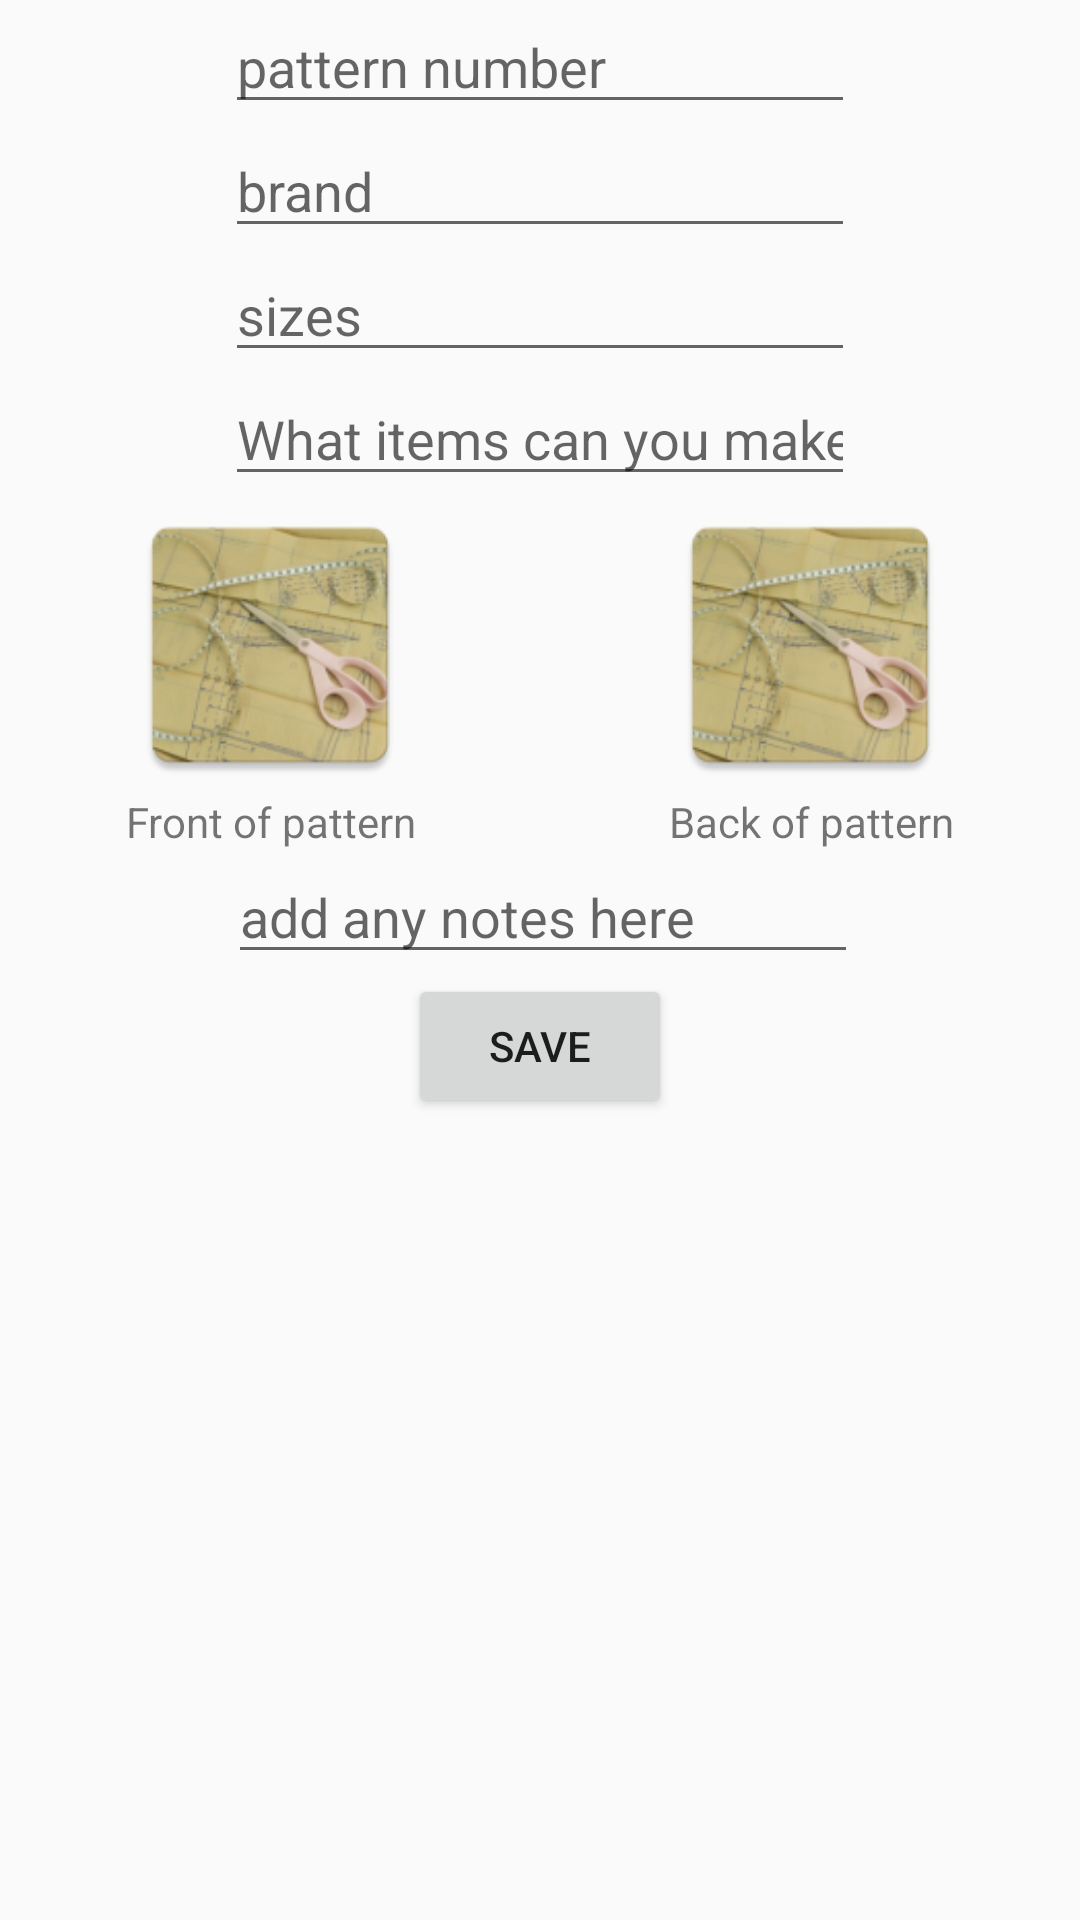

Write the Android layout XML for this screen, with the resource values it uses.
<!-- AndroidManifest.xml: application theme AppTheme -->
<!-- res/layout/activity_add_pattern.xml -->
<?xml version="1.0" encoding="utf-8"?>
<LinearLayout xmlns:android="http://schemas.android.com/apk/res/android"
    android:orientation="vertical"
    xmlns:app="http://schemas.android.com/apk/res-auto"
    xmlns:tools="http://schemas.android.com/tools"
    android:layout_width="match_parent"
    android:layout_height="match_parent"
    android:layout_gravity="center"
    tools:context="com.weebly.stevelosk.sewingpatternapp.AddPatternActivity">

    <EditText
        android:id="@+id/patternNumberEditText"
        android:layout_gravity="center_horizontal"
        android:layout_width="wrap_content"
        android:layout_height="wrap_content"
        android:ems="10"
        android:hint="@string/AddPattern_PatternNoHint"
        android:inputType="textVisiblePassword" />

    <EditText
        android:id="@+id/brandEditText"
        android:layout_gravity="center_horizontal"
        android:layout_width="wrap_content"
        android:layout_height="wrap_content"
        android:ems="10"
        android:hint="brand"
        android:inputType="textPersonName"/>

    <EditText
        android:id="@+id/sizesEditText"
        android:layout_gravity="center_horizontal"
        android:layout_width="wrap_content"
        android:layout_height="wrap_content"
        android:ems="10"
        android:hint="@string/AddPattern_SizesHint"
        android:inputType="textVisiblePassword" />

    <EditText
        android:id="@+id/contentsEditText"
        android:layout_gravity="center_horizontal"
        android:layout_width="wrap_content"
        android:layout_height="wrap_content"
        android:ems="10"
        android:hint="@string/AddPattern_ContentHint"
        android:inputType="textPersonName" />

    <LinearLayout
        android:layout_width="match_parent"
        android:layout_height="wrap_content"
        android:orientation="horizontal">

        <ImageView
            android:id="@+id/frontImage"
            android:layout_width="107dp"
            android:layout_height="99dp"
            android:layout_weight="1"
            android:contentDescription="@string/AddPatern_FrontImageAltContent"
            app:srcCompat="@mipmap/ic_launcher" />

        <ImageView
            android:id="@+id/backImage"
            android:layout_width="107dp"
            android:layout_height="99dp"
            android:layout_weight="1"
            android:contentDescription="@string/AddPatern_BackImageAltContent"
            app:srcCompat="@mipmap/ic_launcher" />

    </LinearLayout>

    <LinearLayout
        android:layout_width="match_parent"
        android:layout_height="wrap_content"
        android:orientation="horizontal">
        <TextView
            android:id="@+id/frontImgLabel"
            android:layout_width="wrap_content"
            android:layout_height="wrap_content"
            android:layout_weight="1"
            android:gravity="center"
            android:text="@string/AddPattern_FontImageLabel" />

        <TextView
            android:id="@+id/backImgLabel"
            android:layout_width="wrap_content"
            android:layout_height="wrap_content"
            android:layout_weight="1"
            android:gravity="center"
            android:text="@string/AddPattern_BackImageLabel" />

    </LinearLayout>

    <EditText
        android:id="@+id/notesEditText"
        android:layout_gravity="center_horizontal"
        android:layout_width="wrap_content"
        android:layout_height="wrap_content"
        android:layout_marginStart="16dp"
        android:layout_marginLeft="1dp"
        android:ems="10"
        android:hint="@string/AddPattern_NotesHint"
        android:inputType="textMultiLine" />

    <Button
        android:id="@+id/confirmAddButton"
        android:layout_gravity="center_horizontal"
        android:layout_width="wrap_content"
        android:layout_height="wrap_content"
        android:text="@string/addPaternActivityButton"/>
</LinearLayout>
<!-- resources referenced by this layout -->
<resources>
  <!-- mipmap ic_launcher: png bitmap (mipmap-hdpi, 9507 bytes) -->
  <string name="AddPatern_BackImageAltContent">A picture of the back of the pattern</string>
  <string name="AddPatern_FrontImageAltContent">A picture of the front of the pattern</string>
  <string name="AddPattern_BackImageLabel">Back of pattern</string>
  <string name="AddPattern_ContentHint">What items can you make with this pattern?</string>
  <string name="AddPattern_FontImageLabel">Front of pattern</string>
  <string name="AddPattern_NotesHint">add any notes here</string>
  <string name="AddPattern_PatternNoHint">pattern number</string>
  <string name="AddPattern_SizesHint">sizes</string>
  <string name="addPaternActivityButton">Save</string>
  <style name="AppTheme" parent="Theme.AppCompat.Light.DarkActionBar">
          
          <item name="colorPrimary">@color/colorPrimaryCyan</item>
          <item name="colorPrimaryDark">@color/colorEditModePurple</item>
          <item name="colorAccent">@color/colorDampAsh</item>
      </style>
  <color name="colorPrimaryCyan">#00EEEE</color>
  <color name="colorEditModePurple">#880099</color>
  <color name="colorDampAsh">#444444</color>
</resources>
